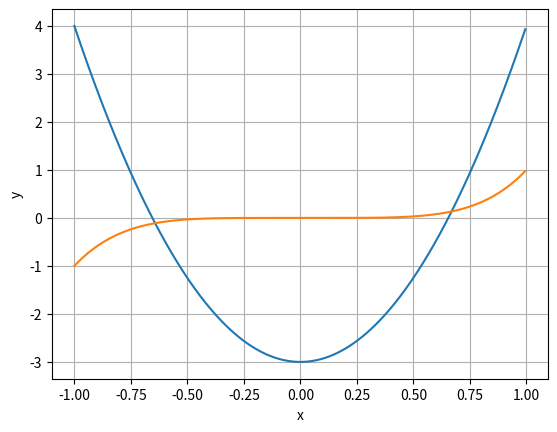

Generate this figure with matplotlib:
import matplotlib
import matplotlib.pyplot as plt
import numpy as np 

x1 = np.arange(-1.0, 1.0, 0.005)
y1 = 7 * np.power(x1,2) - 3

x2 = np.arange(-1.0, 1.0, 0.005)
y2 = np.power(x2,5) 

fig, ax = plt.subplots()
ax.plot(x1,y1)
ax.plot(x2,y2)
ax.set(xlabel='x', ylabel='y')
ax.grid()
plt.show()
